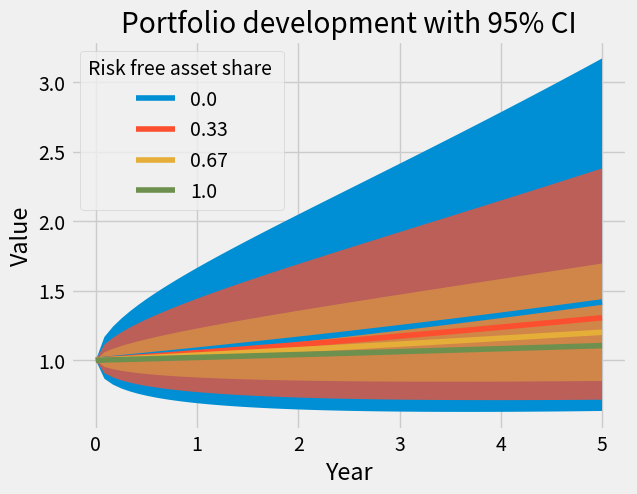

Reproduce this figure in Python.
#!/usr/bin/env python3
# -*- coding: utf-8 -*-
"""
Created on Tue Jul 31 10:13:25 2018

[redacted]
"""
import numpy as np
import matplotlib.pyplot as plt
# Define weight on risky asset
n_portfolios = 4
portfolio_weights = np.linspace(0,1,n_portfolios)

# Assume the following rates of return for the risky asset and risk free asset.
rf_return = 0.02
M_return = rf_return + 1*(0.07 - rf_return)

# Calculate portfolio expected returns
portfolio_returns = portfolio_weights*rf_return + (1-portfolio_weights)*M_return

# Draw out a time dimension
years = 5
time = np.linspace(0, years, years*12)

# Calculate mean trajectory for the differently weighted portfolios over time. 
time.shape = (len(time), 1)
portfolio_returns.shape = (1, len(portfolio_returns))
portfolios = np.exp(time@portfolio_returns)

# Calculate volatilities
# Volatility random walk: https://stats.stackexchange.com/questions/159650/why-does-the-variance-of-the-random-walk-increase
sigma_M = 0.28 # Annual volatility for the risky asset "M"
portfolio_vol = (1-portfolio_weights)*np.sqrt(time)*sigma_M # Time dependent
portfolio_95 = portfolio_vol*(1.97) # 1.97 for 95% CI (assuming normal dist)

# Create a plot for the figures:
with plt.style.context('fivethirtyeight'):
    fig, ax = plt.subplots()
    ax.plot(time, portfolios)
    ax.legend(portfolio_weights.round(2), loc = "upper left", 
              title = "Risk free asset share ")
    plt.xlabel("Year")
    plt.ylabel("Value")
    plt.title("Portfolio development with 95% CI")

# Add 95 percent CI. We deal with a non stationary stochastic process and 
# assume that volatility increases proportionally with the level of the series.
# This means we have to make a logarithmic transformation of the series
# (to achieve constant variance) and then exponentiate again. (Box-Cox transf.)
    for p in range(n_portfolios):
        plt.fill_between(time.flatten(),
                     np.exp(np.log(portfolios[:,p]) - np.log(portfolio_95[:,p]+1)), 
                     np.exp(np.log(portfolios[:,p]) + np.log(portfolio_95[:,p]+1)),
                     alpha = 1-p/n_portfolios)
